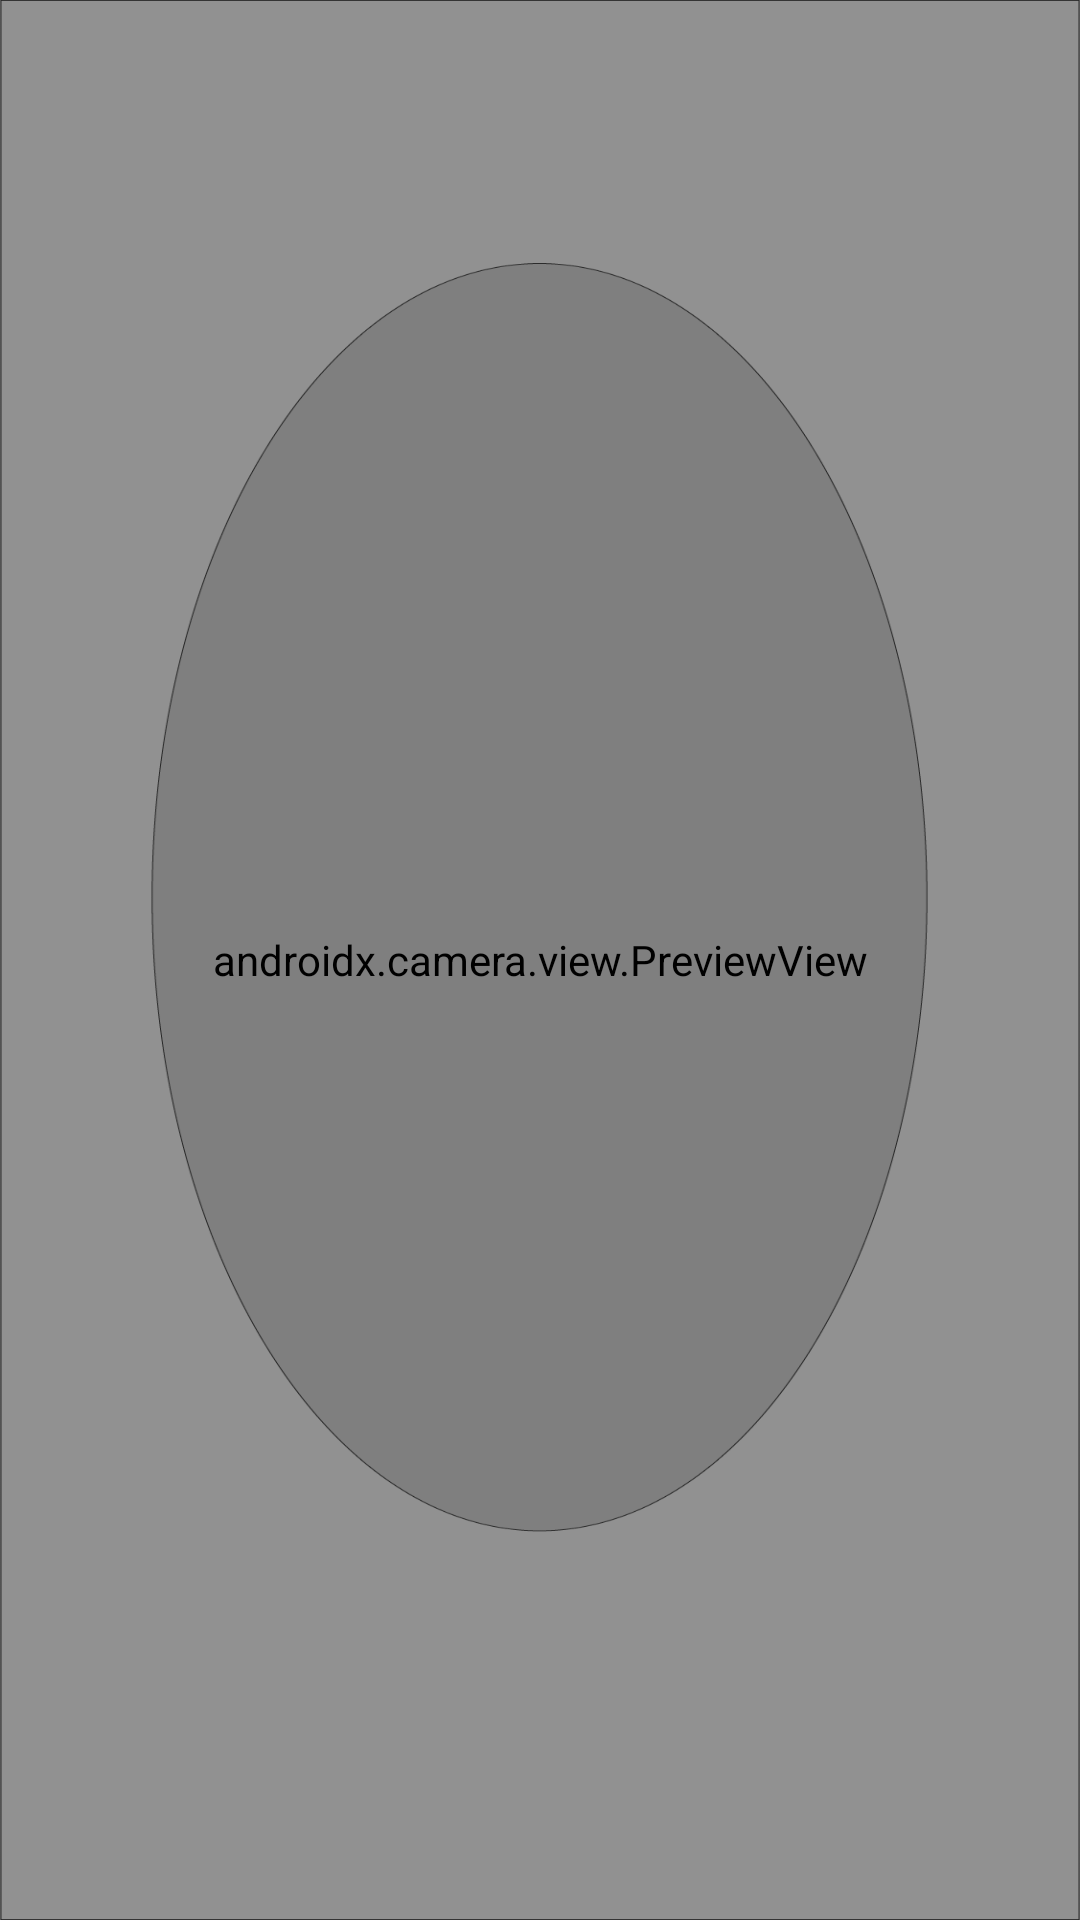

Produce the Android XML layout that renders to this screen, including the resource entries it uses.
<!-- AndroidManifest.xml: application theme AppTheme -->
<!-- res/layout/activity_facetracker.xml -->
<?xml version="1.0" encoding="utf-8"?>
<androidx.constraintlayout.widget.ConstraintLayout
    xmlns:android="http://schemas.android.com/apk/res/android"
    xmlns:tools="http://schemas.android.com/tools"
    xmlns:app="http://schemas.android.com/apk/res-auto"
    android:layout_width="match_parent"
    android:layout_height="match_parent"
    tools:context=".MainActivity">




    <TextView
        android:id="@+id/tvAction"
        android:layout_width="wrap_content"
        android:layout_height="wrap_content"
        app:layout_constraintLeft_toLeftOf="parent"
        app:layout_constraintRight_toRightOf="parent"
        app:layout_constraintBottom_toBottomOf="parent"
        android:elevation="2dp"
        android:layout_marginBottom="90dp"
        android:textSize="30sp"
        android:textColor="@color/colorAction"/>



    <RelativeLayout
        android:layout_width="match_parent"
        android:layout_height="match_parent"
        >

        <androidx.camera.view.PreviewView
            android:id="@+id/viewFinder"
            android:layout_width="match_parent"
            android:layout_height="match_parent">


        </androidx.camera.view.PreviewView>


        <View
            android:layout_width="match_parent"
            android:layout_height="match_parent"
            android:background="@drawable/verification_overlay"
            android:alpha="0.7"/>










    </RelativeLayout>








</androidx.constraintlayout.widget.ConstraintLayout>
<!-- resources referenced by this layout -->
<resources>
  <color name="colorAction">#E4AF11</color>
  <!-- drawable border (drawable) -->
  <?xml version="1.0" encoding="utf-8"?>
  <layer-list xmlns:android="http://schemas.android.com/apk/res/android">
  
  
  <item>
      <shape xmlns:android="http://schemas.android.com/apk/res/android"
          android:shape="oval">
          <solid android:color="#00000000" />
          <stroke
              android:width="5dp"
              android:color="#5CCE2A" />
          <padding
              android:bottom="50dp"
              android:left="20dp"
              android:right="20dp"
              android:top="50dp" />
      </shape>
  
  
  
  </item>
  
  </layer-list>
  <!-- drawable verification_overlay: png bitmap (drawable, 47252 bytes) -->
  <style name="AppTheme" parent="Theme.AppCompat.Light.DarkActionBar">
          
          <item name="colorPrimary">@color/colorPrimary</item>
          <item name="colorPrimaryDark">@color/colorPrimaryDark</item>
          <item name="colorAccent">@color/colorAccent</item>
      </style>
  <color name="colorPrimary">#6200EE</color>
  <color name="colorPrimaryDark">#3700B3</color>
  <color name="colorAccent">#03DAC5</color>
</resources>
